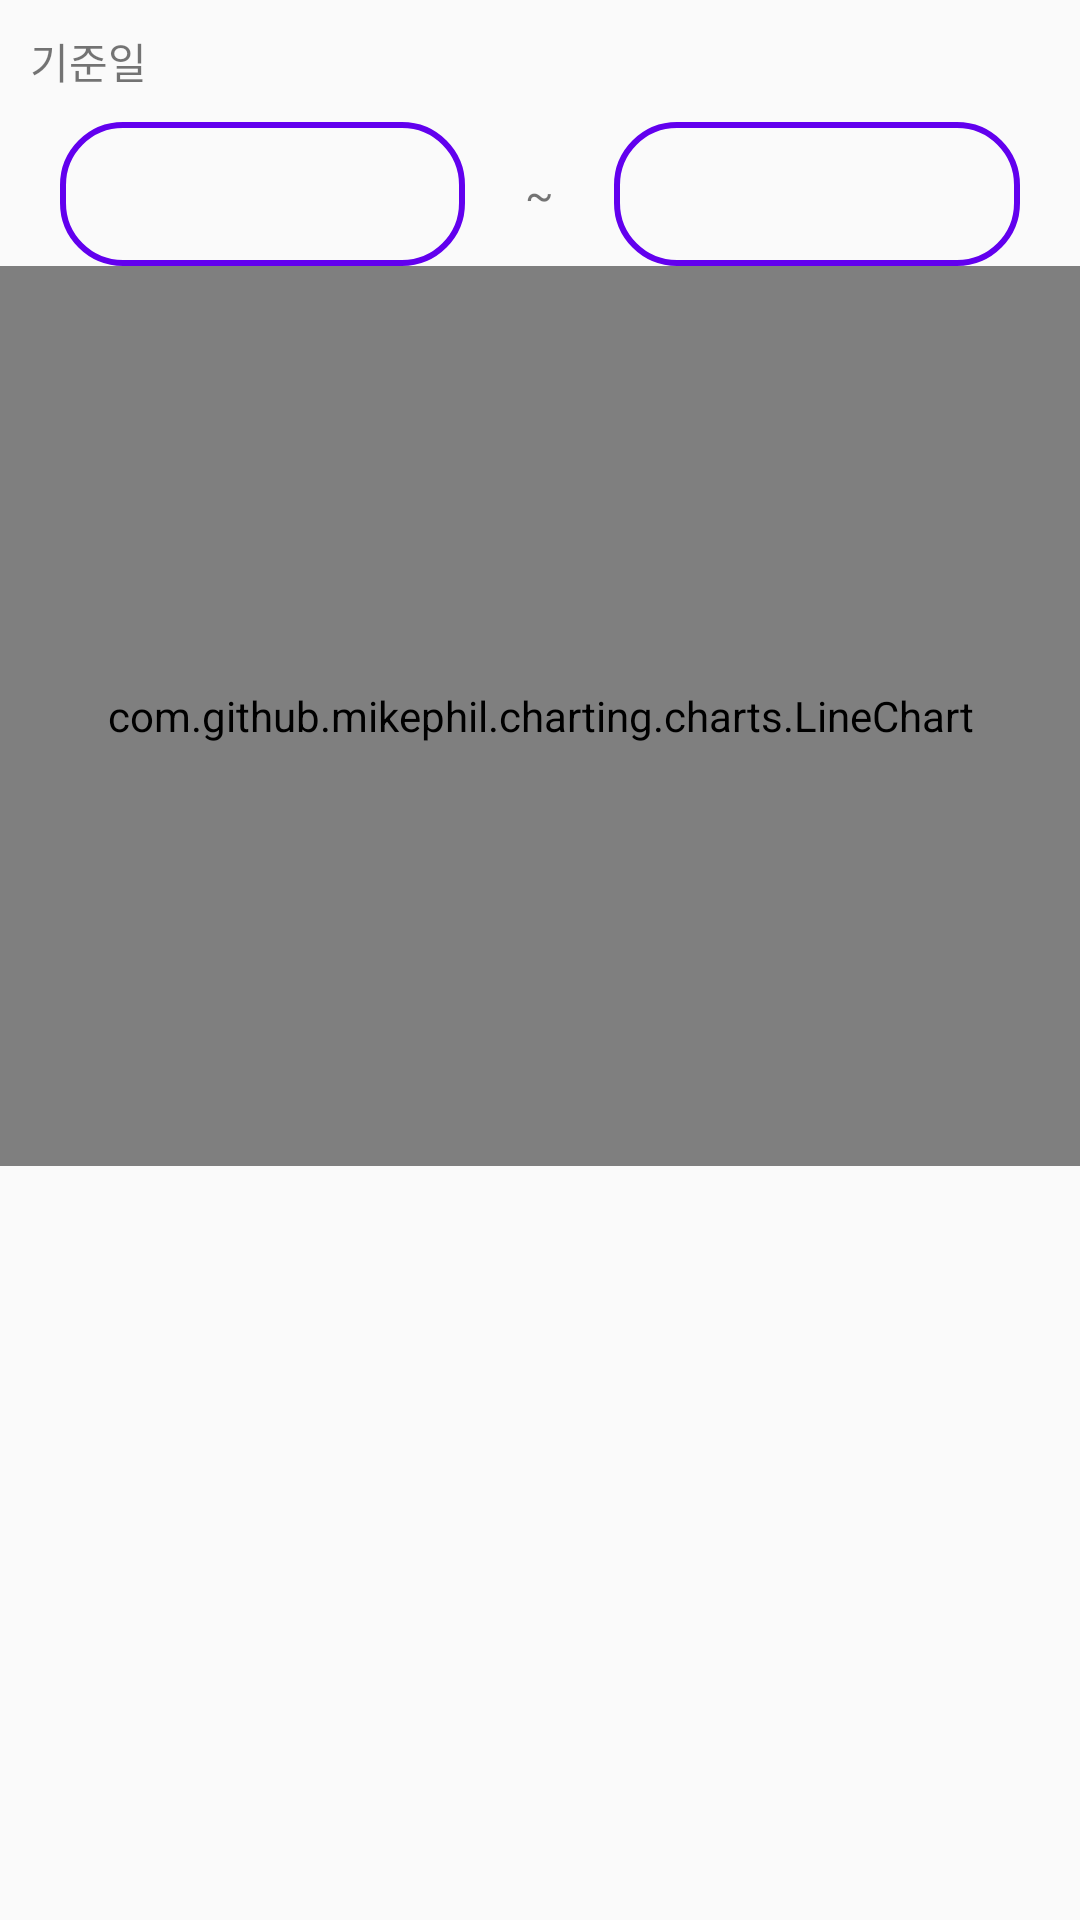

The Android layout XML behind this screen, and the referenced resources:
<!-- AndroidManifest.xml: application theme AppTheme -->
<!-- res/layout/activity_currency_detail.xml -->
<?xml version="1.0" encoding="utf-8"?>
<LinearLayout xmlns:android="http://schemas.android.com/apk/res/android"
    xmlns:app="http://schemas.android.com/apk/res-auto"
    xmlns:tools="http://schemas.android.com/tools"
    android:layout_width="match_parent"
    android:layout_height="match_parent"
    android:orientation="vertical"
    tools:context=".ui.currency_detail.CurrencyDetailActivity">


    <LinearLayout
        android:layout_width="match_parent"
        android:layout_height="wrap_content"
        android:orientation="horizontal"
        android:padding="10dp">

        <TextView
            android:layout_width="wrap_content"
            android:layout_height="match_parent"
            android:text="기준일" />

        <Space
            android:layout_width="0dp"
            android:layout_height="match_parent"
            android:layout_weight="1" />

        <ImageButton
            android:id="@+id/refresh_button"
            android:layout_width="wrap_content"
            android:layout_height="match_parent"
            android:background="@android:color/transparent"

            android:src="@drawable/ic_refresh_black_24dp"/>

    </LinearLayout>

    <LinearLayout
        android:layout_width="match_parent"
        android:layout_height="wrap_content"
        android:orientation="horizontal"
        android:paddingStart="20dp"
        android:paddingEnd="20dp">

        <Button
            android:id="@+id/search_start"
            android:layout_width="0dp"
            android:layout_height="match_parent"
            android:layout_weight="1"
            android:background="@drawable/datepicker_button_background"
            android:textColor="@color/colorPrimary" />

        <TextView
            android:layout_width="wrap_content"
            android:layout_height="match_parent"
            android:gravity="center"
            android:paddingStart="20dp"
            android:paddingEnd="20dp"
            android:text="~" />

        <Button
            android:id="@+id/search_end"
            android:layout_width="0dp"
            android:layout_height="match_parent"
            android:layout_weight="1"
            android:background="@drawable/datepicker_button_background"
            android:textColor="@color/colorPrimary" />

    </LinearLayout>

    <com.github.mikephil.charting.charts.LineChart
        android:id="@+id/chart1"
        android:layout_width="match_parent"
        android:layout_height="300dp" />

    <androidx.recyclerview.widget.RecyclerView
        android:id="@+id/currency_detail_recycler"
        android:layout_width="match_parent"
        android:layout_height="0dp"
        android:layout_weight="1"
        android:clipToPadding="false"
        android:orientation="vertical"
        android:padding="10dp"
        app:layoutManager="androidx.recyclerview.widget.LinearLayoutManager" />

</LinearLayout>
<!-- resources referenced by this layout -->
<resources>
  <!-- drawable datepicker_button_background (drawable) -->
  <?xml version="1.0" encoding="utf-8"?>
  <ripple
      xmlns:android="http://schemas.android.com/apk/res/android"
      android:color="?colorControlHighlight">
  
      <item android:id="@android:id/mask">
          <shape android:shape="rectangle">
              <solid android:color="#000000" />
              <corners android:radius="20dp" />
          </shape>
      </item>
  
      <item android:drawable="@drawable/datepicker_button_shape" />
  
  </ripple>
  <style name="AppTheme" parent="Theme.AppCompat.Light.DarkActionBar">
          
          <item name="colorPrimary">@color/colorPrimary</item>
          <item name="colorPrimaryDark">@color/colorPrimaryDark</item>
          <item name="colorAccent">@color/colorAccent</item>
      </style>
  <!-- drawable datepicker_button_shape (drawable) -->
  <?xml version="1.0" encoding="utf-8"?>
  <shape xmlns:android="http://schemas.android.com/apk/res/android">
  
      <stroke android:color="@color/colorPrimary" android:width="2dp"/>
  
      <corners android:radius="20dp" />
  
  </shape>
  <!-- not gathered from this repository: default colours our renderer supplied (Android Studio template values) -->
  <color name="colorPrimary">#FF6200EE</color>
  <color name="colorPrimaryDark">#FF3700B3</color>
  <color name="colorAccent">#FF03DAC5</color>
</resources>
